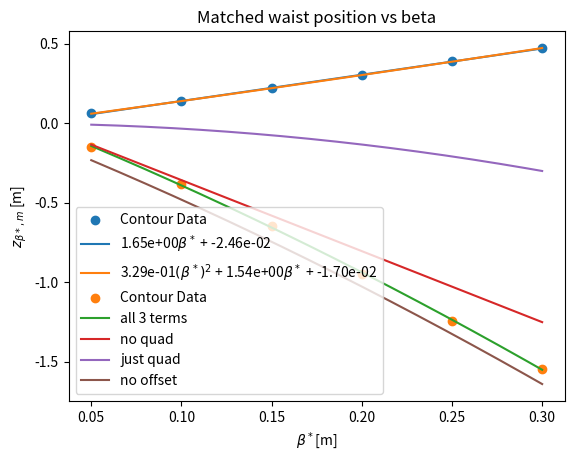

Source code (Python):
#!/usr/bin/env python3
# -*- coding: utf-8 -*-
"""
Created on Tue Feb 27 09:26:53 2018

[redacted]
"""

import matplotlib.pyplot as plt
import numpy as np

"""#for k_b=210.37 
beta_arr = [0.01,0.025,0.05,0.10,0.20,0.30,0.50]
slop_arr = [-4.16e-1, -3.58e-1, -3.26e-1, -3.03e-1, -2.78e-1, -2.68e-1, -2.56e-1]
intr_arr = [0.41e-2, 0.81e-2, 1.35e-2, 2.30e-2, 4.29e-2, 5.89e-2, 9.16e-2]
waist_arr= [-0.0098, -0.051, -0.152, -0.393, -0.959, -1.53, -2.98]
sigma_arr= [0.00816, 0.0265, 0.0629, 0.142, 0.310, 0.471, 0.857]
"""
"""#for k_b=210.37, without the endpoints
beta_arr = [0.025,0.05,0.10,0.20,0.30]
slop_arr = [-3.58e-1, -3.26e-1, -3.03e-1, -2.78e-1, -2.68e-1]
intr_arr = [0.81e-2, 1.35e-2, 2.30e-2, 4.29e-2, 5.89e-2]
waist_arr= [-0.051, -0.152, -0.393, -0.959, -1.53]
sigma_arr= [0.0265, 0.0629, 0.142, 0.310, 0.471]
"""
#for k_b=212.5, PRL values
beta_arr = [0.05, 0.10, 0.15, 0.20, 0.25, 0.30]
waist_arr= [-0.1490, -0.3816, -0.6469, -0.9449, -1.245, -1.543]
sigma_arr= [0.06204, 0.1384, 0.2194, 0.3051, 0.3898, 0.4724]
"""
#for k_b=297.51
beta_arr = [0.025,0.05,0.10,0.20,0.30]
sigma_arr= [0.0293,0.0652,0.145,0.321,0.495]
waist_arr= [-0.0648,-0.169,-0.424,-1.041,-1.683]
"""
"""
#for k_b = 94.08
beta_arr = [0.025,0.05,0.10,0.20,0.30]
sigma_arr= [0.02069,0.05241,0.1224,0.2759,0.4259]
waist_arr= [-0.02655,-0.09931,-0.2862,-0.7414,-1.2276]
"""
#First is sigma vs beta
x_arr=np.linspace(beta_arr[0], beta_arr[-1], 200)
lfit1 = np.polyfit(beta_arr, sigma_arr, 1)
pfit1 = np.polyfit(beta_arr, sigma_arr, 2)
#lfit1=[1.65,-0.0170]

llabel1 = '{0:.2e}'.format(lfit1[0]) + r'$ \beta^* $'
llabel_simp1 = llabel1
llabel1 = llabel1 + " + " + '{0:.2e}'.format(lfit1[1])

plabel1 = '{0:.2e}'.format(pfit1[0]) + r'$ (\beta^*)^2 $'
plabel1 = plabel1 + " + " + '{0:.2e}'.format(pfit1[1]) + r'$ \beta^* $'
plabel1 = plabel1 + " + " + '{0:.2e}'.format(pfit1[2])

plt.scatter(beta_arr, sigma_arr, label="Contour Data")
plt.plot(x_arr, lfit1[0] * x_arr + lfit1[1], label=llabel1)
plt.plot(x_arr, pfit1[0] * np.square(x_arr) + pfit1[1] * x_arr + pfit1[2], label=plabel1)
plt.title("Matched ramp half-length vs beta")
plt.ylabel(r'$\sigma_{hw,m}$ [m]')
plt.xlabel(r'$\beta^*$[m]')
plt.grid(); plt.legend(); plt.show()

pfit = np.polyfit(beta_arr, waist_arr, 2)
#pfit=[-3.92,-4.67,0.067]
llabel2 = '{0:.2e}'.format(pfit[0]) + r'$ (\beta^*)^2 $'
llabel_simp2 = llabel2
llabel2 = llabel2 + " + " + '{0:.2e}'.format(pfit[1]) + r'$ \beta^* $'
llabel_simp3 = llabel2
llabel2 = llabel2 + " + " + '{0:.2e}'.format(pfit[2])

plt.scatter(beta_arr, waist_arr, label="Contour Data")
#plt.plot(x_arr, pfit[0] * np.square(x_arr) + pfit[1] * x_arr + pfit[2], label=llabel2)
plt.plot(x_arr, pfit[0] * np.square(x_arr) + pfit[1] * x_arr + pfit[2], label="all 3 terms")
plt.plot(x_arr, pfit[1] * x_arr + pfit[2], label="no quad")
plt.plot(x_arr, pfit[0] * np.square(x_arr), label="just quad")
plt.plot(x_arr, pfit[0] * np.square(x_arr) + pfit[1] * x_arr, label="no offset")
plt.title("Matched waist position vs beta")
plt.ylabel(r'$z_{\beta*,m}$ [m]')
plt.xlabel(r'$\beta^*$[m]')
plt.grid(); plt.legend(); plt.show()